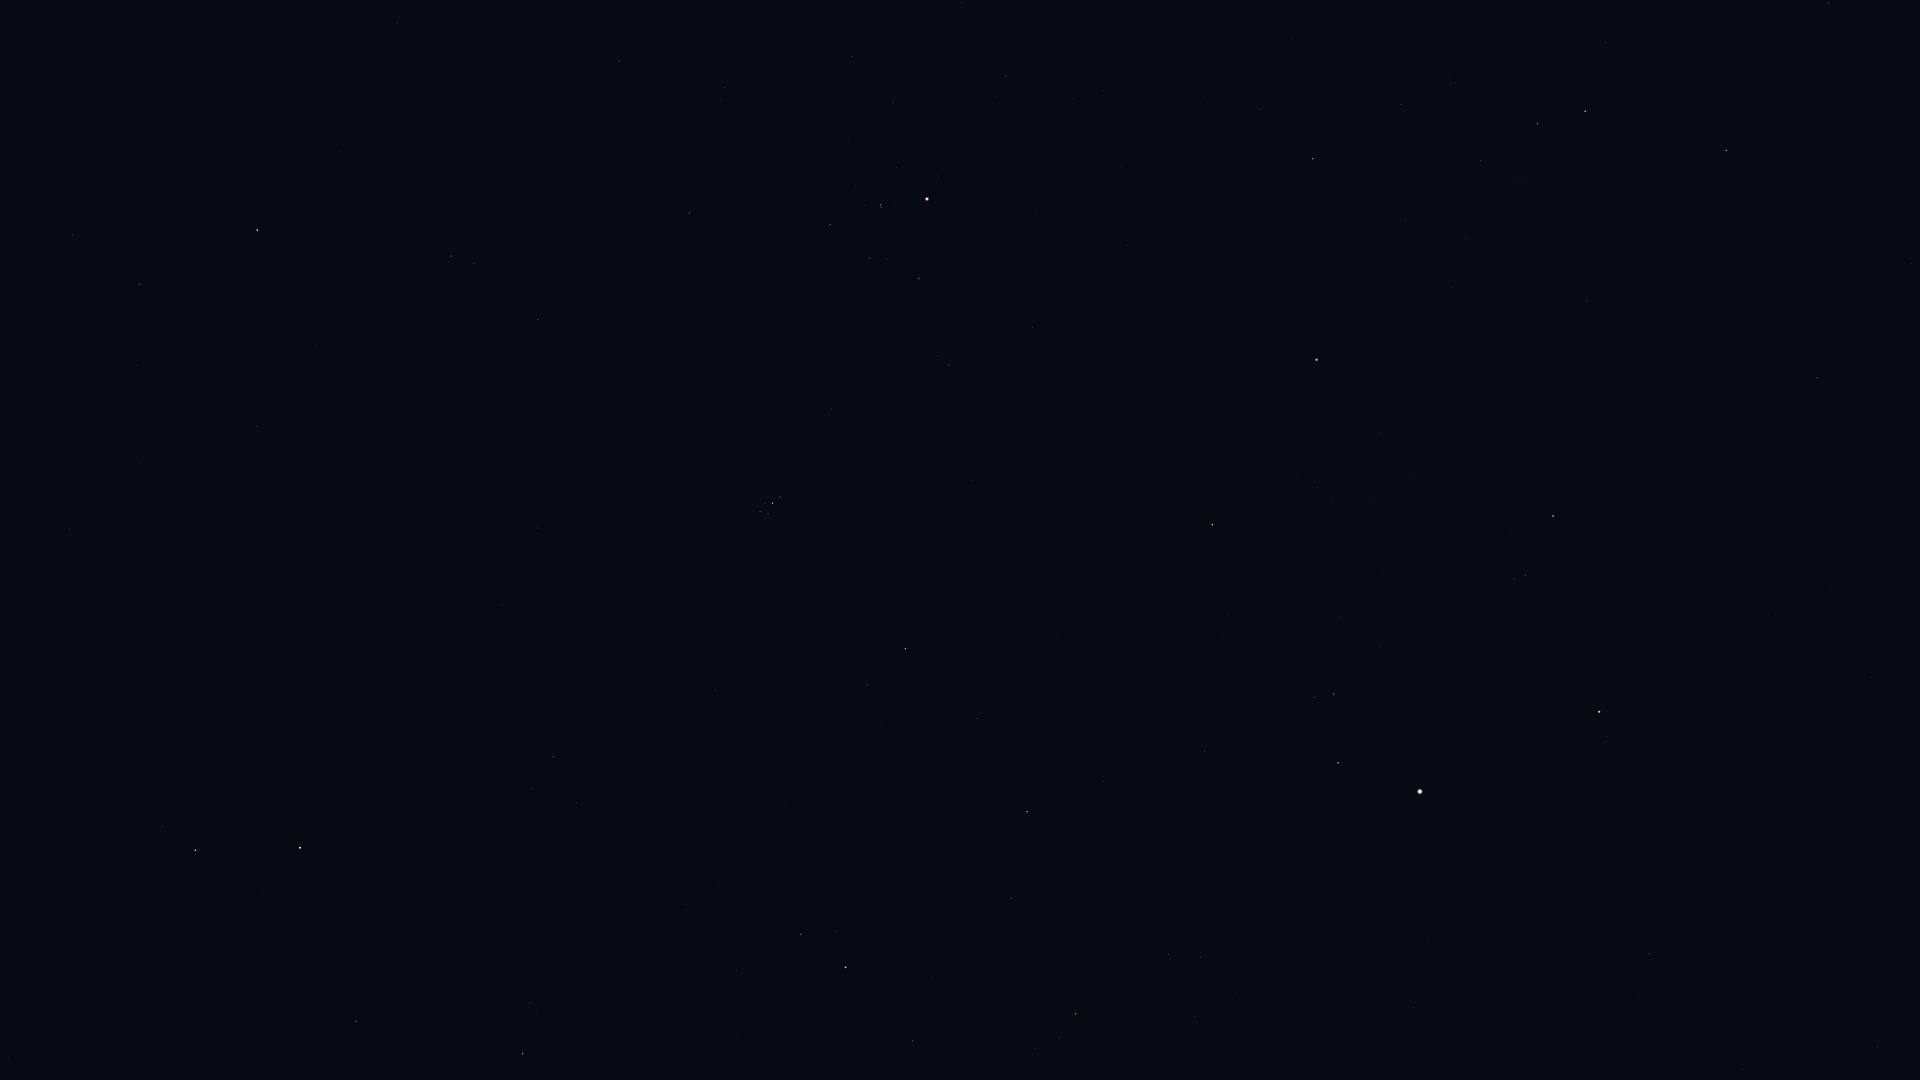

The file beside this chart, header and first rows:
Star_ID, Name, X, Y
8796, Mothallah, 356, 1022
8832, Mesarthim, 162, 826
8903, Sheratan, 195, 850
9884, Hamal, 300, 848
10670, HIP 10670, 531, 1003
12093, HIP 12093, 137, 365
12706, Kaffaljidhma, 140, 284
13061, Lilii Borea, 576, 803
13209, Bharani, 553, 757
13254, HIP 13254, 736, 971
14135, Menkar, 257, 230
14576, Algol, 845, 967
14668, Misam, 913, 1041
14838, Botein, 538, 528
15900, HIP 15900, 451, 256
17358, HIP 17358, 1076, 1014
18246, Atik, 867, 685
17489, Celaeno, 762, 515
17499, Electra, 760, 511
17531, Taygeta, 766, 518
17573, Maia, 768, 514
17579, Asterope, 771, 518
17608, Merope, 765, 503
17702, Alcyone, 772, 503
17847, Atlas, 1694, 83
17851, Pleione, 781, 499
18532, HIP 18532, 1027, 812
18614, Menkib, 977, 719
18724, HIP 18724, 689, 213
20205, Prima Hyadum, 830, 225
20455, Secunda Hyadum, 870, 258
20648, HIP 20648, 888, 259
20889, Ain, 919, 279
20894, Chamukuy, 880, 205
21421, Aldebaran, 927, 199
21881, HIP 21881, 1032, 327
23015, Hassaleh, 1212, 525
23416, Almaaz, 1338, 763
23453, Saclateni, 1314, 697
23767, Haedus, 1334, 694
24608, Capella, 1420, 792
25428, Elnath, 1316, 360
26451, Tianguan, 1313, 159
27913, HIP 27913, 1401, 104
28360, Menkalinan, 1599, 712
28380, Mahasim, 1553, 516
28716, HIP 28716, 1455, 83
28734, HIP 28734, 1480, 161
29655, HIP 29655, 1537, 124
30060, HIP 30060, 1742, 1069
30343, HIP 30343, 1585, 111
30860, Lucilinburhuc, 1709, 530
30883, HIP 30883, 1606, 42
32246, HIP 32246, 1726, 151
32916, Nervia, 1832, 565
33018, HIP 33018, 1817, 378
33449, HIP 33449, 1878, 1047
34088, HIP 34088, 1828, 3
34693, HIP 34693, 1911, 264
